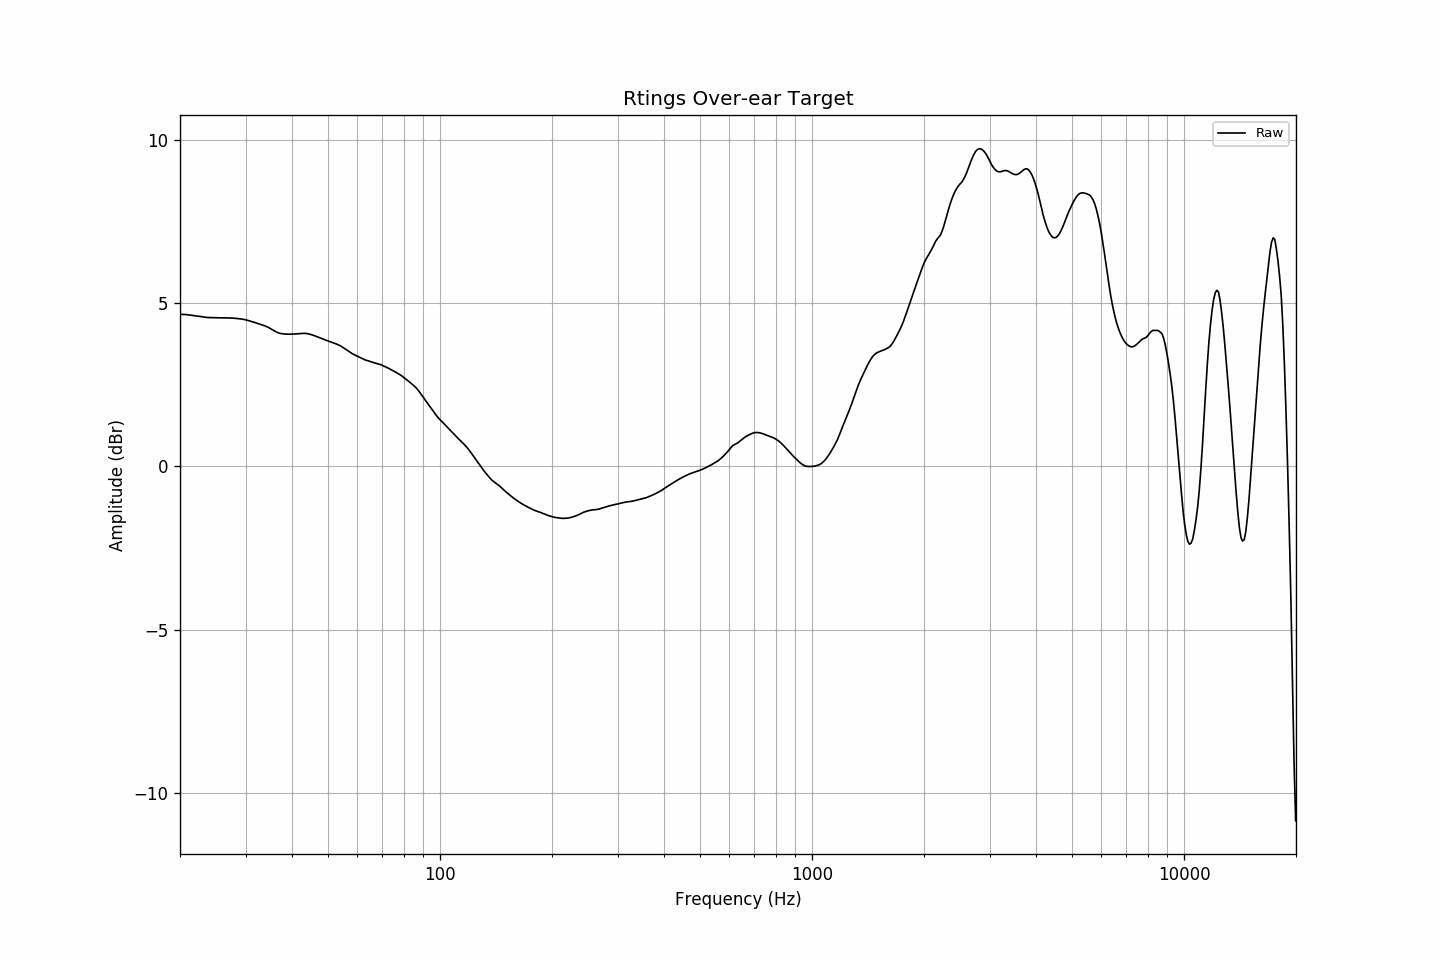

Data behind this chart, as committed beside it:
frequency, raw
20.00, 4.66
20.20, 4.66
20.40, 4.65
20.61, 4.65
20.81, 4.65
21.02, 4.64
21.23, 4.64
21.44, 4.63
21.66, 4.62
21.87, 4.61
22.09, 4.61
22.31, 4.60
22.54, 4.59
22.76, 4.59
22.99, 4.58
23.22, 4.57
23.45, 4.57
23.69, 4.56
23.92, 4.56
24.16, 4.56
24.40, 4.55
24.65, 4.55
24.89, 4.55
25.14, 4.55
25.39, 4.55
25.65, 4.55
25.91, 4.55
26.16, 4.55
26.43, 4.55
26.69, 4.55
26.96, 4.55
27.23, 4.55
27.50, 4.54
27.77, 4.54
28.05, 4.54
28.33, 4.53
28.62, 4.53
28.90, 4.52
29.19, 4.51
29.48, 4.51
29.78, 4.50
30.08, 4.49
30.38, 4.47
30.68, 4.46
30.99, 4.45
31.30, 4.43
31.61, 4.42
31.93, 4.40
32.24, 4.38
32.57, 4.37
32.89, 4.35
33.22, 4.34
33.55, 4.32
33.89, 4.30
34.23, 4.28
34.57, 4.26
34.92, 4.23
35.27, 4.20
35.62, 4.17
35.97, 4.14
... 635 more rows
